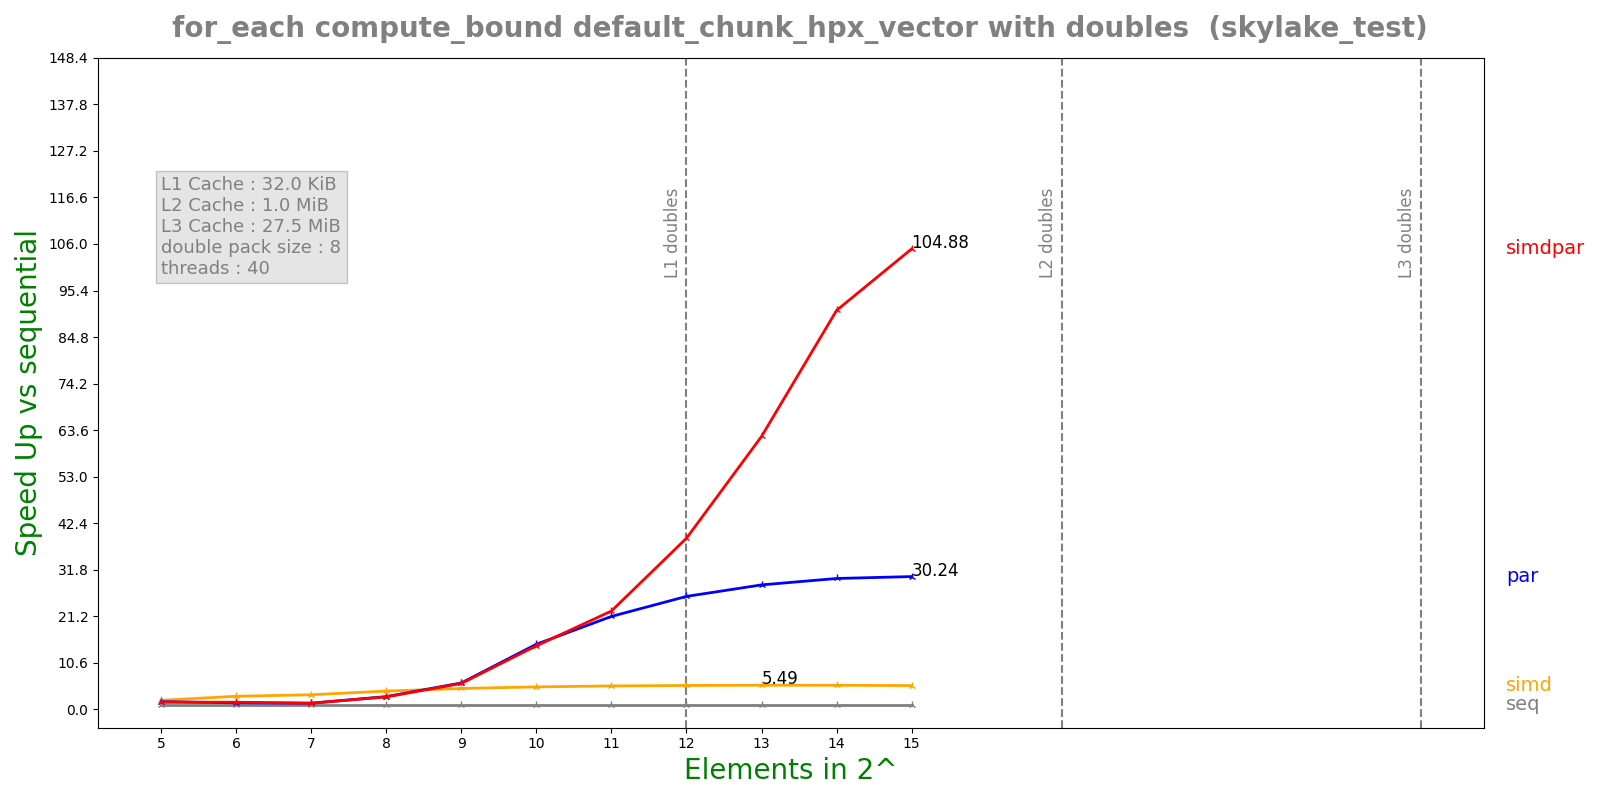

The table this chart was drawn from, first rows:
n, lane, threads, seq, simd, par, simdpar
5, 8, 40, 0.000132, 6.44973e-05, 7.64906e-05, 8.14435e-05
6, 8, 40, 0.0002635, 8.8606e-05, 0.0001776, 0.0001634
7, 8, 40, 0.0005199, 0.0001568, 0.0003729, 0.0003749
8, 8, 40, 0.001039, 0.0002503, 0.0003598, 0.0003676
9, 8, 40, 0.002074, 0.0004371, 0.0003455, 0.0003518
10, 8, 40, 0.004145, 0.0008115, 0.0002797, 0.0002866
11, 8, 40, 0.008294, 0.001558, 0.000392, 0.0003705
12, 8, 40, 0.01658, 0.003053, 0.0006445, 0.0004254
13, 8, 40, 0.03315, 0.006042, 0.00117, 0.0005333
14, 8, 40, 0.06585, 0.01202, 0.00221, 0.0007247
15, 8, 40, 0.1296, 0.02398, 0.004286, 0.001236
